The GitHub repository riddhimanroy-rivu/KrishiDrishti contains a labelled image folder "processed" with 6 categories: tomato bacterial spot, tomato early blight, tomato late blight, tomato septoria leaf spot, tomato spider mites two spotted spider mite, tomato target spot. Examples follow, each with its label.

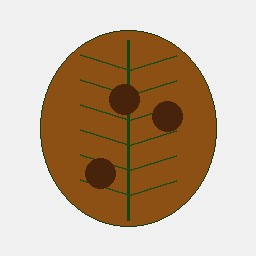
Label: tomato early blight

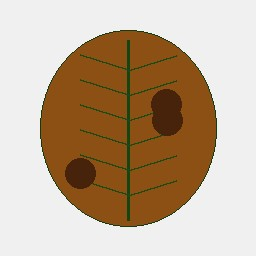
Label: tomato early blight

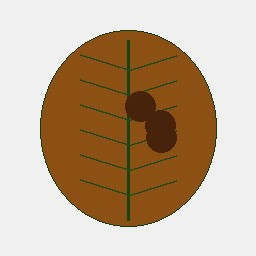
Label: tomato early blight

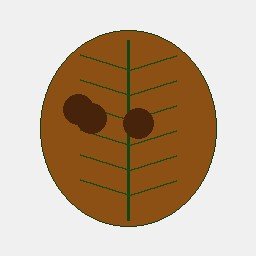
Label: tomato early blight
